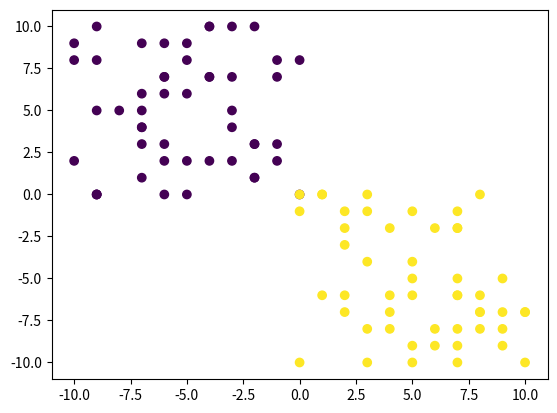

Here is the Python script that generated this plot:
import random as rnd

rnd.seed(10)

X = []
Y = []
clase = [] #A clase
for i in range(0, 50, 1):
    X.append(rnd.randint(0, 10) * -1)
    Y.append(rnd.randint(0, 10))
    clase.append(0)

for i in range(0, 50, 1):
    X.append(rnd.randint(0, 10))
    Y.append(rnd.randint(0, 10) * -1)
    clase.append(1)

#print(X)
#print(Y)
#print(clase)

archivo = open("datos_ventas.csv", "w")
for i in range(len(X)):
    archivo.write(str(X[i]) + "," +
                  str(Y[i]) + "," +
                  str(clase[i]) + "\n"
                  )

archivo.close()



from matplotlib import pyplot as plt

plt.scatter(X, Y, c=clase)
plt.show()
